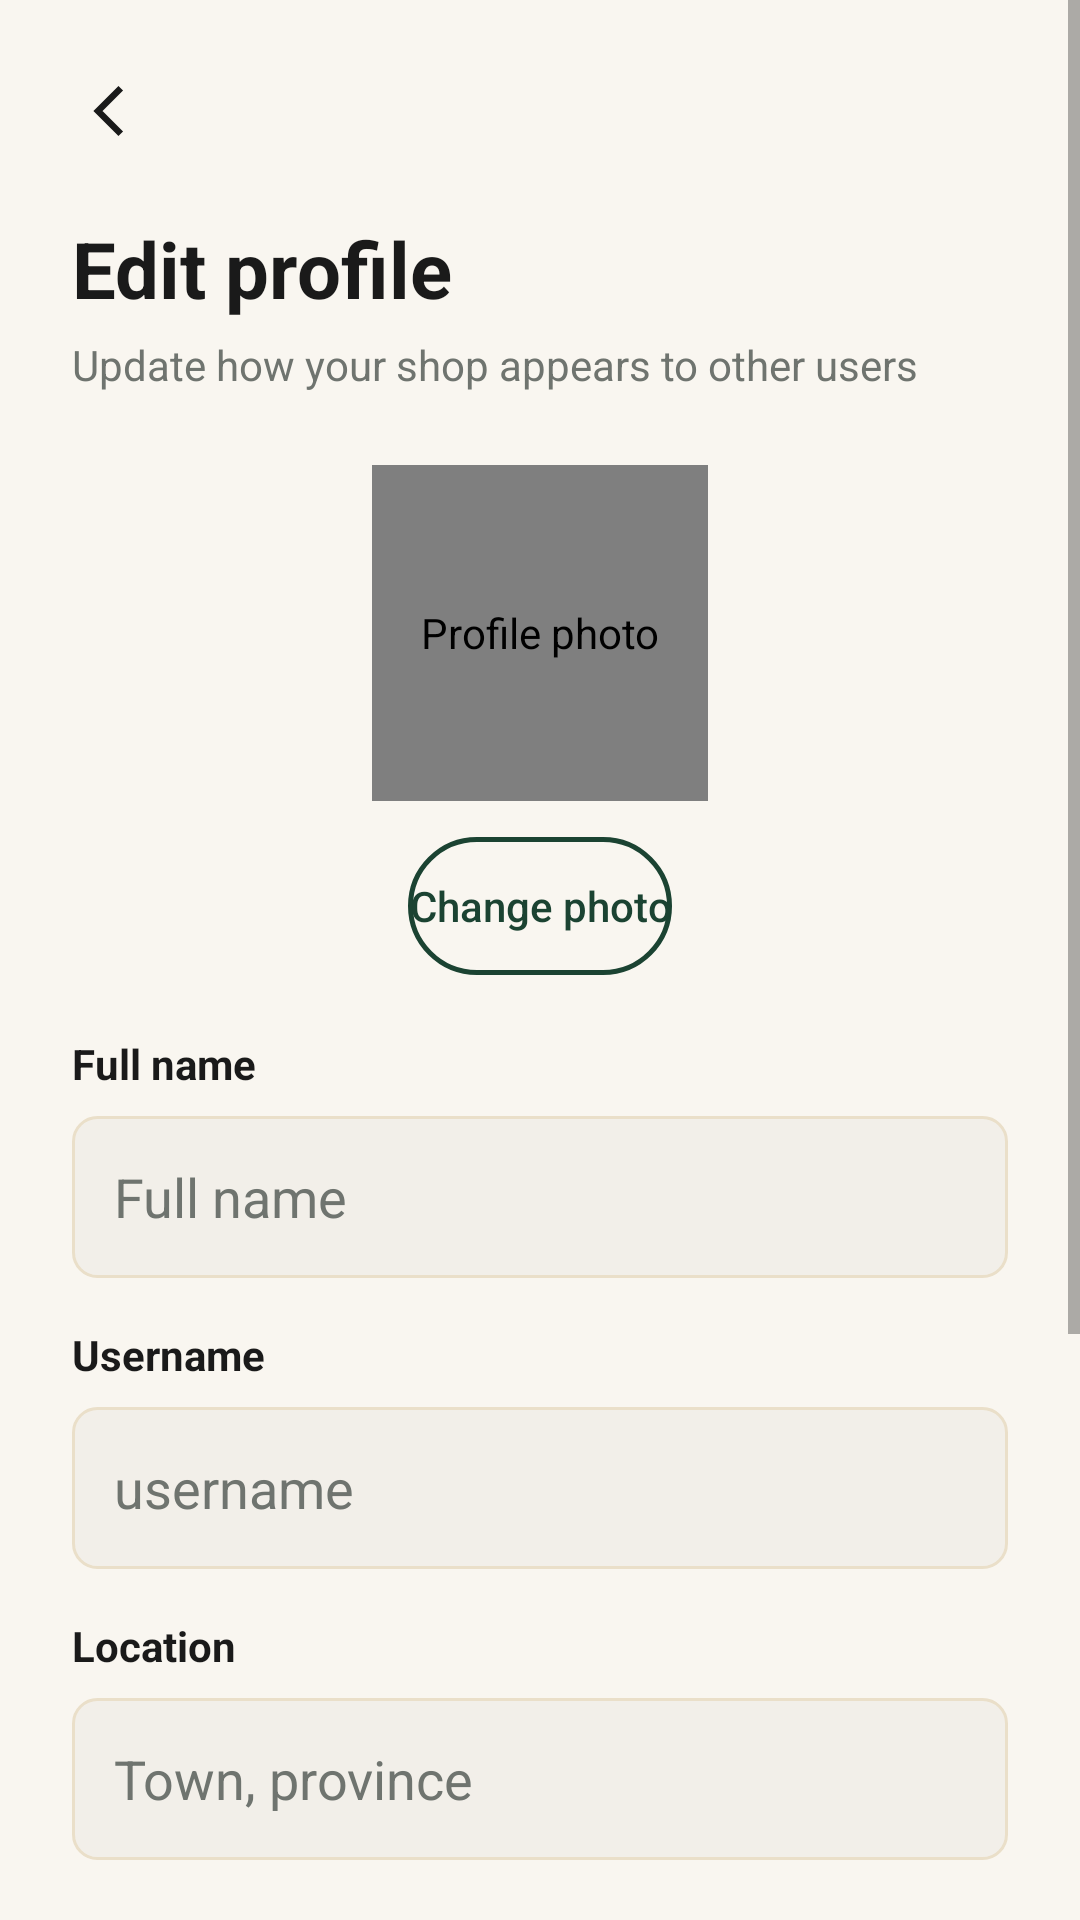

This screen was rendered from an Android layout file. Write that file and the resources it references.
<!-- AndroidManifest.xml: application theme Theme.VougeCycle -->
<!-- res/layout/activity_edit_profile.xml -->
<?xml version="1.0" encoding="utf-8"?>
<ScrollView xmlns:android="http://schemas.android.com/apk/res/android"
    android:layout_width="match_parent"
    android:layout_height="match_parent"
    android:background="@color/vc_white"
    android:fillViewport="true">
    <LinearLayout
        android:layout_width="match_parent"
        android:layout_height="wrap_content"
        android:orientation="vertical"
        android:padding="24dp">

        <ImageView android:id="@+id/ivBack" android:layout_width="26dp" android:layout_height="26dp" android:contentDescription="Back" android:src="@drawable/ic_back_arrow" />
        <TextView android:layout_width="wrap_content" android:layout_height="wrap_content" android:layout_marginTop="22dp" android:text="Edit profile" android:textColor="@color/vc_black" android:textSize="26sp" android:textStyle="bold" />
        <TextView android:layout_width="wrap_content" android:layout_height="wrap_content" android:layout_marginTop="5dp" android:text="Update how your shop appears to other users" android:textColor="@color/vc_grey_text" android:textSize="14sp" />

        <de.hdodenhof.circleimageview.CircleImageView
            android:id="@+id/ivAvatar"
            android:layout_width="112dp"
            android:layout_height="112dp"
            android:layout_gravity="center_horizontal"
            android:layout_marginTop="24dp"
            android:contentDescription="Profile photo"
            android:src="@drawable/ic_profile" />

        <Button
            android:id="@+id/btnChangePhoto"
            android:layout_width="wrap_content"
            android:layout_height="46dp"
            android:layout_gravity="center_horizontal"
            android:layout_marginTop="12dp"
            android:background="@drawable/bg_button_outline"
            android:text="Change photo"
            android:textAllCaps="false"
            android:textColor="@color/vc_green" />

        <ProgressBar android:id="@+id/progressProfile" android:layout_width="wrap_content" android:layout_height="wrap_content" android:layout_gravity="center_horizontal" android:layout_marginTop="10dp" android:visibility="gone" />

        <TextView android:layout_width="wrap_content" android:layout_height="wrap_content" android:layout_marginTop="20dp" android:text="Full name" android:textColor="@color/vc_black" android:textStyle="bold" />
        <EditText android:id="@+id/etFullName" android:layout_width="match_parent" android:layout_height="54dp" android:layout_marginTop="8dp" android:background="@drawable/bg_input_field" android:hint="Full name" android:inputType="textPersonName" android:maxLength="80" android:paddingHorizontal="14dp" android:textColor="@color/vc_black" android:textColorHint="@color/vc_grey_text" />

        <TextView android:layout_width="wrap_content" android:layout_height="wrap_content" android:layout_marginTop="16dp" android:text="Username" android:textColor="@color/vc_black" android:textStyle="bold" />
        <EditText android:id="@+id/etUsername" android:layout_width="match_parent" android:layout_height="54dp" android:layout_marginTop="8dp" android:background="@drawable/bg_input_field" android:hint="username" android:inputType="textVisiblePassword" android:maxLength="30" android:paddingHorizontal="14dp" android:textColor="@color/vc_black" android:textColorHint="@color/vc_grey_text" />

        <TextView android:layout_width="wrap_content" android:layout_height="wrap_content" android:layout_marginTop="16dp" android:text="Location" android:textColor="@color/vc_black" android:textStyle="bold" />
        <EditText android:id="@+id/etLocation" android:layout_width="match_parent" android:layout_height="54dp" android:layout_marginTop="8dp" android:background="@drawable/bg_input_field" android:hint="Town, province" android:inputType="textCapWords" android:maxLength="80" android:paddingHorizontal="14dp" android:textColor="@color/vc_black" android:textColorHint="@color/vc_grey_text" />

        <TextView android:layout_width="wrap_content" android:layout_height="wrap_content" android:layout_marginTop="16dp" android:text="Shop bio" android:textColor="@color/vc_black" android:textStyle="bold" />
        <EditText android:id="@+id/etBio" android:layout_width="match_parent" android:layout_height="110dp" android:layout_marginTop="8dp" android:background="@drawable/bg_input_field" android:gravity="top|start" android:hint="Tell buyers about your shop" android:inputType="textCapSentences|textMultiLine" android:maxLength="160" android:maxLines="5" android:padding="14dp" android:textColor="@color/vc_black" android:textColorHint="@color/vc_grey_text" />

        <TextView android:layout_width="wrap_content" android:layout_height="wrap_content" android:layout_marginTop="6dp" android:text="Maximum 160 characters" android:textColor="@color/vc_grey_text" android:textSize="12sp" />

        <Button android:id="@+id/btnSave" android:layout_width="match_parent" android:layout_height="54dp" android:layout_marginTop="24dp" android:layout_marginBottom="24dp" android:background="@drawable/bg_button_primary" android:text="Save profile" android:textAllCaps="false" android:textColor="@color/vc_white" />
    </LinearLayout>
</ScrollView>
<!-- resources referenced by this layout -->
<resources>
  <color name="vc_black">#1A1A1A</color>
  <color name="vc_green">#1B4332</color>
  <color name="vc_grey_text">#6F746F</color>
  <color name="vc_white">#F9F6F0</color>
  <!-- drawable bg_button_outline (drawable) -->
  <?xml version="1.0" encoding="utf-8"?>
  <shape xmlns:android="http://schemas.android.com/apk/res/android">
  
      <solid android:color="@android:color/transparent"/>
      <corners android:radius="24dp"/>
      <stroke android:width="1.5dp" android:color="@color/vc_green"/>
  </shape>
  <!-- drawable bg_button_primary (drawable) -->
  <?xml version="1.0" encoding="utf-8"?>
  <shape xmlns:android="http://schemas.android.com/apk/res/android">
  
      <solid android:color="@color/vc_green"/>
      <corners android:radius="24dp"/>
  </shape>
  <!-- drawable bg_input_field (drawable) -->
  <?xml version="1.0" encoding="utf-8"?>
  <shape xmlns:android="http://schemas.android.com/apk/res/android">
  
      <solid android:color="@color/vc_off_white"/>
      <corners android:radius="8dp"/>
      <stroke android:width="1dp" android:color="@color/vc_border"/>
  </shape>
  <!-- drawable ic_back_arrow (drawable) -->
  <?xml version="1.0" encoding="utf-8"?>
  <vector xmlns:android="http://schemas.android.com/apk/res/android"
  
      android:width="24dp" android:height="24dp"
      android:viewportWidth="24" android:viewportHeight="24">
      <path android:fillColor="#00000000"
          android:strokeColor="@color/vc_black" android:strokeWidth="2"
          android:pathData="M15,5l-7,7l7,7"/>
  </vector>
  <!-- drawable ic_profile (drawable) -->
  <?xml version="1.0" encoding="utf-8"?>
  <vector xmlns:android="http://schemas.android.com/apk/res/android"
  
      android:width="24dp" android:height="24dp"
      android:viewportWidth="24" android:viewportHeight="24">
      <path android:fillColor="@color/vc_black"
          android:pathData="M12,12m-4,0a4,4 0 1,0 8,0a4,4 0 1,0 -8,0"/>
      <path android:fillColor="@color/vc_black"
          android:pathData="M12,14c-4,0 -7,2 -7,5v1h14v-1c0,-3 -3,-5 -7,-5z"/>
  </vector>
  <style name="Theme.VougeCycle" parent="Theme.MaterialComponents.DayNight.NoActionBar">
          <item name="colorPrimary">@color/vc_green</item>
          <item name="colorPrimaryDark">@color/vc_green_dark</item>
          <item name="colorAccent">@color/vc_gold</item>
          <item name="android:statusBarColor">@color/vc_green</item>
          <item name="android:windowLightStatusBar">false</item>
          <item name="android:windowLightNavigationBar">true</item>
          <item name="android:navigationBarColor">@color/vc_off_white</item>
          <item name="android:windowSoftInputMode">stateAlwaysHidden|adjustResize</item>
      </style>
  <color name="vc_off_white">#F2EFE9</color>
  <color name="vc_border">#EADFC9</color>
  <color name="vc_green_dark">#0D1F17</color>
  <color name="vc_gold">#C5A059</color>
</resources>
